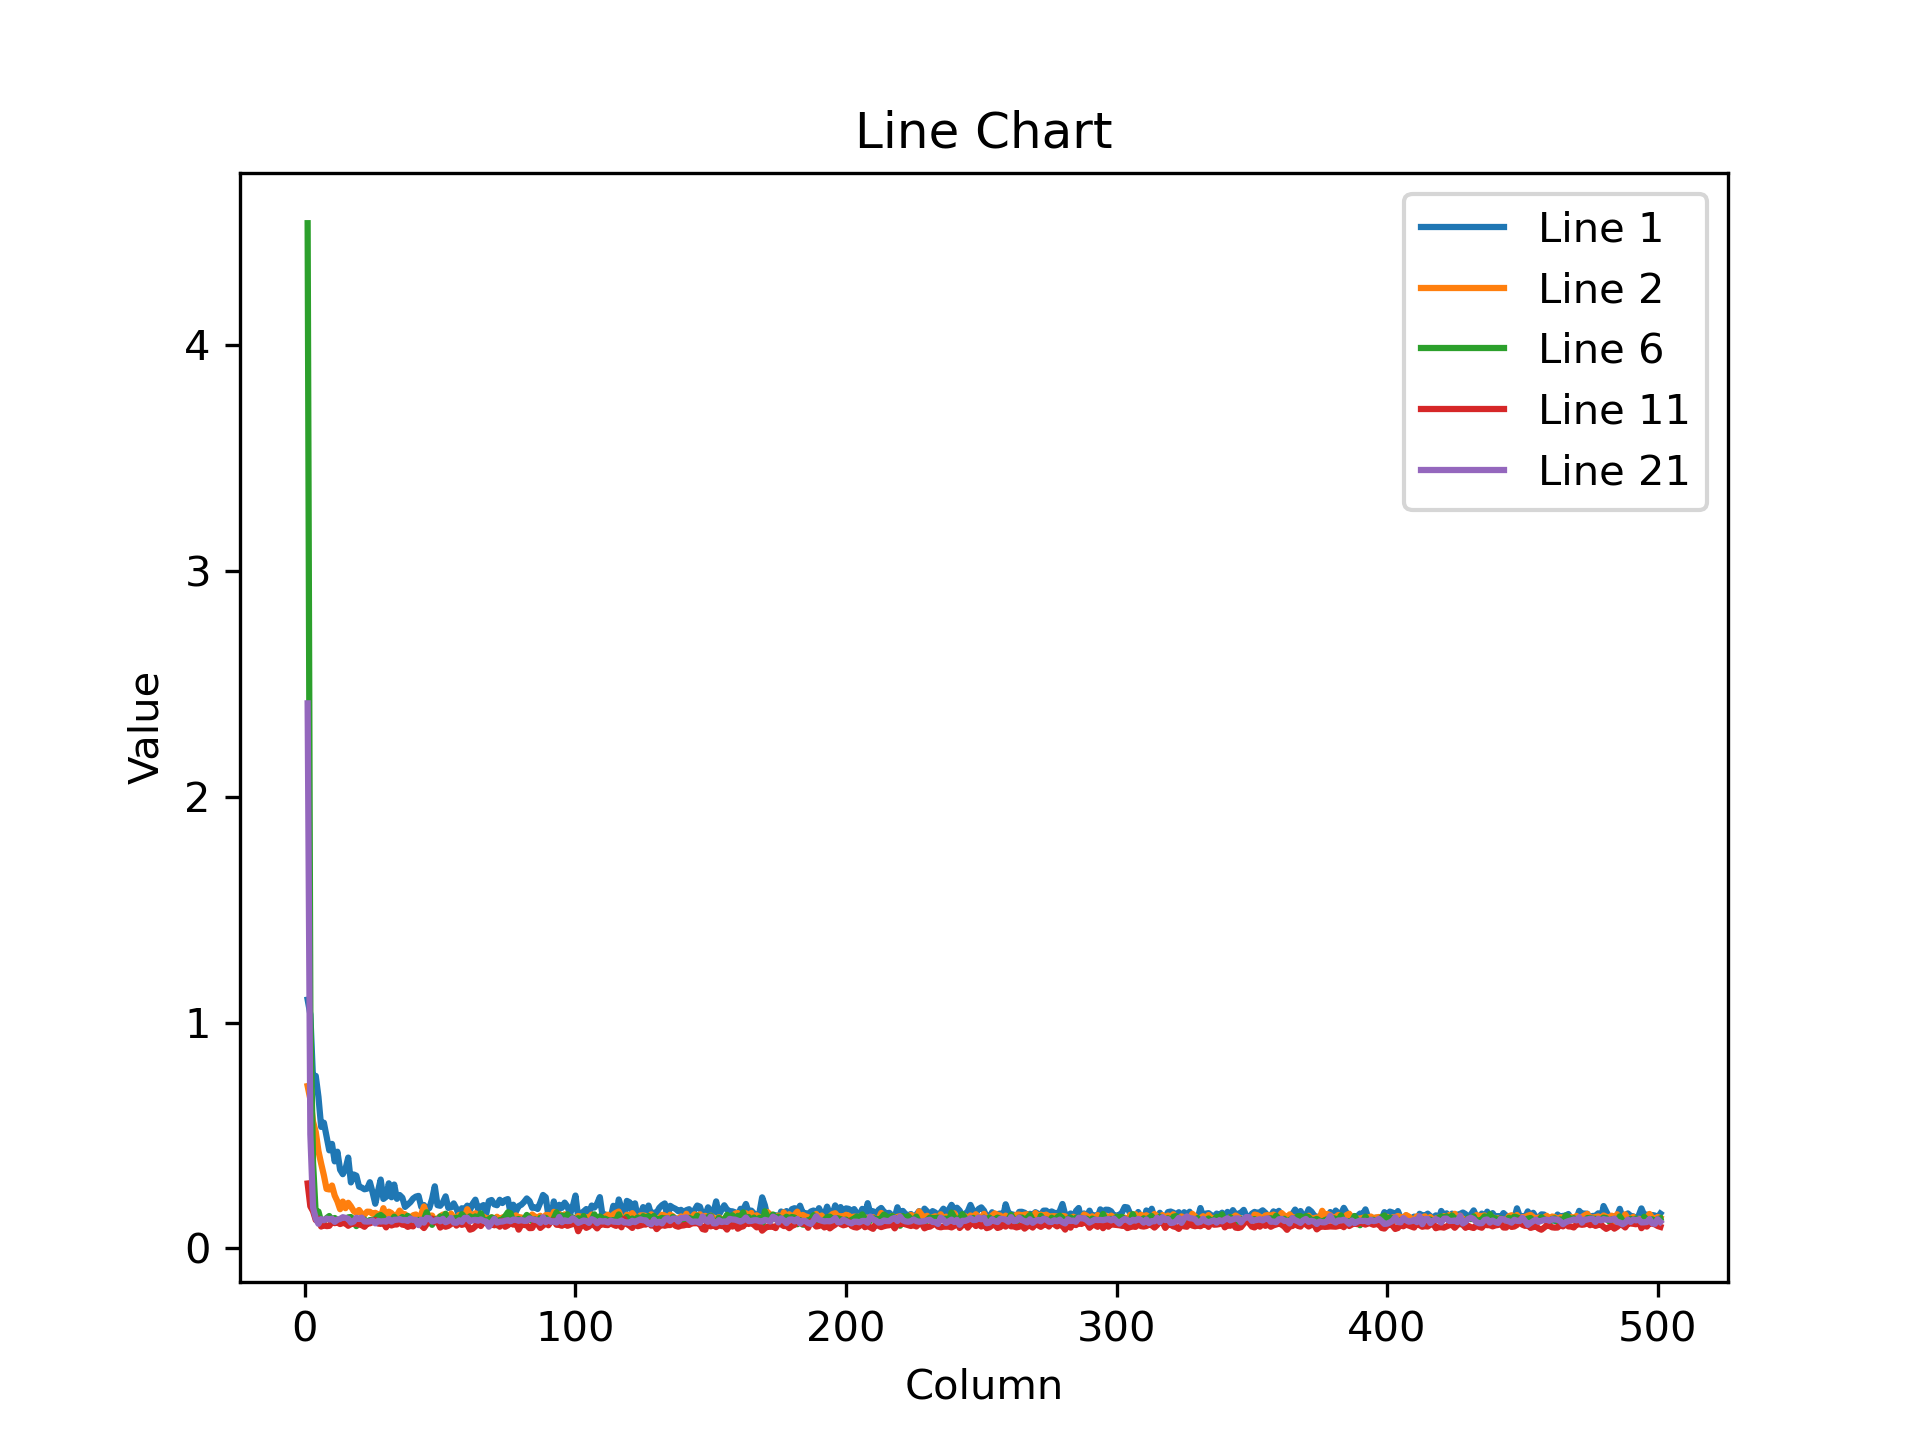

The data file committed next to this chart (first rows):
1.101429700851440430e+00, 1.035902380943298340e+00, 7.449684143066406250e-01, 7.639511823654174805e-01, 6.704712510108947754e-01, 5.380191802978515625e-01, 5.565894246101379395e-01, 4.957191348075866699e-01, 4.343926906585693359e-01, 4.628807008266448975e-01, 3.853939473628997803e-01, 4.282892644405364990e-01, 3.484603166580200195e-01, 3.286802172660827637e-01, 3.525376021862030029e-01, 4.021496176719665527e-01, 2.922473847866058350e-01, 3.274201750755310059e-01, 3.222106099128723145e-01, 2.737440764904022217e-01, 2.693293988704681396e-01, 2.619854211807250977e-01, 2.646579146385192871e-01, 2.931683659553527832e-01
7.188788652420043945e-01, 6.603454351425170898e-01, 5.612890720367431641e-01, 5.157465338706970215e-01, 4.307198524475097656e-01, 3.753567039966583252e-01, 3.238554298877716064e-01, 2.635503709316253662e-01, 2.612433135509490967e-01, 2.785287797451019287e-01, 2.343633770942687988e-01, 2.085200399160385132e-01, 1.736917793750762939e-01, 2.074561417102813721e-01, 1.782571971416473389e-01, 2.021134346723556519e-01, 1.861518472433090210e-01, 1.656644642353057861e-01, 1.577265262603759766e-01, 1.701762378215789795e-01, 1.532800644636154175e-01, 1.493273377418518066e-01, 1.627824753522872925e-01, 1.621313393115997314e-01
6.482779502868652344e+00, 2.584589242935180664e+00, 1.314074635505676270e+00, 6.569285988807678223e-01, 3.877244591712951660e-01, 2.558319568634033203e-01, 2.046912759542465210e-01, 1.480521261692047119e-01, 1.344987004995346069e-01, 1.250800490379333496e-01, 1.354861408472061157e-01, 1.214712709188461304e-01, 1.247222796082496643e-01, 1.138815358281135559e-01, 1.127744838595390320e-01, 1.352486312389373779e-01, 1.202468276023864746e-01, 1.038576513528823853e-01, 1.196363344788551331e-01, 1.338396668434143066e-01, 1.179664656519889832e-01, 1.199238300323486328e-01, 1.178946718573570251e-01, 1.122370138764381409e-01
1.702107429504394531e+01, 3.376765727996826172e+00, 1.078749895095825195e+00, 4.783121347427368164e-01, 2.332475930452346802e-01, 1.508602797985076904e-01, 1.461790651082992554e-01, 1.152392551302909851e-01, 1.113150641322135925e-01, 1.030669733881950378e-01, 1.080794408917427063e-01, 1.040562987327575684e-01, 9.944286197423934937e-02, 1.020619049668312073e-01, 1.013443544507026672e-01, 8.985591679811477661e-02, 1.114701926708221436e-01, 9.884937107563018799e-02, 9.982948750257492065e-02, 1.259948760271072388e-01, 9.781350940465927124e-02, 1.124543920159339905e-01, 1.149199455976486206e-01, 1.115807667374610901e-01
9.387087821960449219e+00, 1.551297307014465332e+00, 4.176466166973114014e-01, 2.096275836229324341e-01, 1.480537354946136475e-01, 1.243160218000411987e-01, 1.617048680782318115e-01, 1.448829025030136108e-01, 1.671241670846939087e-01, 1.401564031839370728e-01, 1.401320695877075195e-01, 1.688922494649887085e-01, 1.453193128108978271e-01, 1.408735215663909912e-01, 1.948923468589782715e-01, 1.551036834716796875e-01, 1.802683472633361816e-01, 1.758073717355728149e-01, 1.621778458356857300e-01, 1.381300091743469238e-01, 1.681411117315292358e-01, 1.751425713300704956e-01, 1.351644545793533325e-01, 1.663108766078948975e-01
4.538686275482177734e+00, 1.043327450752258301e+00, 3.794106245040893555e-01, 1.514798253774642944e-01, 1.632700562477111816e-01, 1.179799437522888184e-01, 1.217367127537727356e-01, 1.344616711139678955e-01, 1.435121744871139526e-01, 1.232063472270965576e-01, 1.348673403263092041e-01, 1.250305473804473877e-01, 1.138680726289749146e-01, 1.350675523281097412e-01, 1.223322451114654541e-01, 1.376752406358718872e-01, 1.390801966190338135e-01, 1.267768144607543945e-01, 9.897632151842117310e-02, 1.211121231317520142e-01, 1.148273646831512451e-01, 1.282007545232772827e-01, 1.153352931141853333e-01, 1.254906505346298218e-01
1.436283826828002930e+00, 5.548976063728332520e-01, 2.248239517211914062e-01, 1.642691791057586670e-01, 1.049207448959350586e-01, 1.015881448984146118e-01, 1.076731085777282715e-01, 9.341011941432952881e-02, 1.254740655422210693e-01, 9.929058700799942017e-02, 1.430106759071350098e-01, 1.195944920182228088e-01, 1.032783091068267822e-01, 1.044186577200889587e-01, 1.023220047354698181e-01, 1.101010516285896301e-01, 1.163187250494956970e-01, 1.001664921641349792e-01, 1.204042136669158936e-01, 1.011379286646842957e-01, 1.124877110123634338e-01, 1.095907688140869141e-01, 9.776985645294189453e-02, 1.189340502023696899e-01
1.799514412879943848e+00, 7.155665159225463867e-01, 3.894850909709930420e-01, 2.420979887247085571e-01, 2.076076418161392212e-01, 2.035526186227798462e-01, 1.618946790695190430e-01, 1.586329638957977295e-01, 1.448665112257003784e-01, 1.347599476575851440e-01, 1.267091184854507446e-01, 1.391330510377883911e-01, 1.453794240951538086e-01, 1.295980960130691528e-01, 1.380572170019149780e-01, 1.618457734584808350e-01, 1.470423638820648193e-01, 1.292589008808135986e-01, 1.328282952308654785e-01, 1.460551172494888306e-01, 1.297654658555984497e-01, 1.463555991649627686e-01, 1.281439661979675293e-01, 1.424897611141204834e-01
5.841401219367980957e-01, 3.114643394947052002e-01, 2.431901097297668457e-01, 1.875239163637161255e-01, 1.703319102525711060e-01, 1.257957071065902710e-01, 1.503939777612686157e-01, 1.193140894174575806e-01, 1.071955487132072449e-01, 1.204745098948478699e-01, 1.435653120279312134e-01, 1.277100741863250732e-01, 1.148992702364921570e-01, 1.234812363982200623e-01, 1.146184131503105164e-01, 1.183813437819480896e-01, 1.313355416059494019e-01, 1.120920255780220032e-01, 1.127751916646957397e-01, 1.057704240083694458e-01, 1.051575839519500732e-01, 1.278973221778869629e-01, 1.374995708465576172e-01, 1.133346036076545715e-01
1.054828613996505737e-01, 1.183242499828338623e-01, 1.018141359090805054e-01, 1.191412135958671570e-01, 1.178185790777206421e-01, 1.088875010609626770e-01, 1.152061372995376587e-01, 1.209468320012092590e-01, 9.795818477869033813e-02, 1.212842464447021484e-01, 1.036019325256347656e-01, 1.034301519393920898e-01, 1.096410527825355530e-01, 1.025066226720809937e-01, 1.224065572023391724e-01, 1.050032302737236023e-01, 1.199413165450096130e-01, 1.037383228540420532e-01, 1.011734306812286377e-01, 9.708390384912490845e-02, 1.002831086516380310e-01, 1.094074994325637817e-01, 1.145584806799888611e-01, 1.008901596069335938e-01
2.875688374042510986e-01, 1.865796744823455811e-01, 1.649204939603805542e-01, 1.258130818605422974e-01, 1.320330202579498291e-01, 9.692718088626861572e-02, 1.038450598716735840e-01, 9.880819171667098999e-02, 1.000623106956481934e-01, 1.175572201609611511e-01, 1.120170056819915771e-01, 1.147127375006675720e-01, 1.080112233757972717e-01, 1.131595596671104431e-01, 1.108082756400108337e-01, 1.004052981734275818e-01, 1.081321686506271362e-01, 1.094951331615447998e-01, 1.120687574148178101e-01, 1.060044243931770325e-01, 1.032872274518013000e-01, 9.591947495937347412e-02, 1.094638481736183167e-01, 1.112158149480819702e-01
4.374405443668365479e-01, 3.068919777870178223e-01, 2.358760386705398560e-01, 2.013579756021499634e-01, 1.585871875286102295e-01, 1.196947097778320312e-01, 1.584216803312301636e-01, 1.393731534481048584e-01, 1.099777370691299438e-01, 1.256147474050521851e-01, 1.316182017326354980e-01, 1.357546448707580566e-01, 9.912873804569244385e-02, 1.161784082651138306e-01, 1.136727333068847656e-01, 1.171689406037330627e-01, 1.285594552755355835e-01, 1.205019950866699219e-01, 1.227792128920555115e-01, 1.009584367275238037e-01, 1.053208112716674805e-01, 1.225477308034896851e-01, 1.239368394017219543e-01, 1.369089037179946899e-01
8.195952177047729492e-01, 5.720638036727905273e-01, 4.349107742309570312e-01, 3.276341557502746582e-01, 2.819009721279144287e-01, 2.393127381801605225e-01, 1.813233941793441772e-01, 1.806667894124984741e-01, 1.508283019065856934e-01, 1.312566101551055908e-01, 1.226391643285751343e-01, 1.194165796041488647e-01, 1.070120185613632202e-01, 1.263159662485122681e-01, 1.250402778387069702e-01, 1.277345269918441772e-01, 1.098603606224060059e-01, 1.073914915323257446e-01, 1.080626845359802246e-01, 1.315450817346572876e-01, 1.169626414775848389e-01, 1.223133951425552368e-01, 1.002653464674949646e-01, 1.200984939932823181e-01
1.752080798149108887e+00, 1.364153385162353516e+00, 1.155248641967773438e+00, 9.224081039428710938e-01, 7.575167417526245117e-01, 6.613409519195556641e-01, 5.369247198104858398e-01, 4.733437895774841309e-01, 3.920288383960723877e-01, 3.501628041267395020e-01, 3.105687499046325684e-01, 2.580019235610961914e-01, 2.383820712566375732e-01, 2.207987159490585327e-01, 1.916796416044235229e-01, 1.780048757791519165e-01, 1.671336740255355835e-01, 1.598884165287017822e-01, 1.484698802232742310e-01, 1.378222405910491943e-01, 1.433570832014083862e-01, 1.305981278419494629e-01, 1.351009309291839600e-01, 1.301063746213912964e-01
1.302797198295593262e+00, 1.017112731933593750e+00, 8.432266116142272949e-01, 6.244565248489379883e-01, 4.946617782115936279e-01, 3.903597891330718994e-01, 3.374370038509368896e-01, 2.843000292778015137e-01, 2.437511831521987915e-01, 2.461621761322021484e-01, 1.939710527658462524e-01, 1.990586817264556885e-01, 1.646890789270401001e-01, 1.484786570072174072e-01, 1.337478011846542358e-01, 1.327614784240722656e-01, 1.141619086265563965e-01, 1.170195937156677246e-01, 1.284507960081100464e-01, 1.138254404067993164e-01, 1.162489652633666992e-01, 1.292291730642318726e-01, 1.061822324991226196e-01, 1.142460778355598450e-01
6.605920791625976562e+00, 1.109342694282531738e+00, 3.150964081287384033e-01, 1.951456069946289062e-01, 1.663822084665298462e-01, 1.600561141967773438e-01, 1.277496665716171265e-01, 1.296312808990478516e-01, 1.573322713375091553e-01, 1.340511888265609741e-01, 1.398277282714843750e-01, 1.465547084808349609e-01, 1.304902881383895874e-01, 1.297558248043060303e-01, 1.191289871931076050e-01, 1.194446608424186707e-01, 1.067885160446166992e-01, 1.264357119798660278e-01, 1.274721473455429077e-01, 1.409752219915390015e-01, 1.225027069449424744e-01, 1.246758028864860535e-01, 1.343916356563568115e-01, 1.475631445646286011e-01
5.469938755035400391e+00, 1.717779338359832764e-01, 1.471626013517379761e-01, 1.528826355934143066e-01, 1.342930197715759277e-01, 1.359215080738067627e-01, 1.329279541969299316e-01, 1.350716054439544678e-01, 1.354770958423614502e-01, 1.472367346286773682e-01, 1.506037116050720215e-01, 1.441103965044021606e-01, 1.603604853153228760e-01, 1.436451673507690430e-01, 1.245671138167381287e-01, 1.214788109064102173e-01, 1.375794410705566406e-01, 1.454706192016601562e-01, 1.455354690551757812e-01, 1.338886171579360962e-01, 1.374649405479431152e-01, 1.443143784999847412e-01, 1.453912705183029175e-01, 1.481275856494903564e-01
1.246058821678161621e+00, 1.025616079568862915e-01, 8.929689228534698486e-02, 1.139368042349815369e-01, 9.775275737047195435e-02, 8.749359101057052612e-02, 1.098656356334686279e-01, 1.137634664773941040e-01, 1.124089956283569336e-01, 1.069006100296974182e-01, 1.034148931503295898e-01, 8.920291811227798462e-02, 8.720875531435012817e-02, 9.832099080085754395e-02, 1.039422601461410522e-01, 9.520397335290908813e-02, 1.090899184346199036e-01, 1.034091934561729431e-01, 9.921507537364959717e-02, 1.043910384178161621e-01, 9.054018557071685791e-02, 1.074691489338874817e-01, 1.016896590590476990e-01, 9.861697256565093994e-02
5.829808115959167480e-01, 1.142139434814453125e-01, 1.049205958843231201e-01, 1.074419841170310974e-01, 1.082552149891853333e-01, 1.126983985304832458e-01, 1.245105788111686707e-01, 1.007786467671394348e-01, 1.031333729624748230e-01, 1.231335327029228210e-01, 1.020436733961105347e-01, 1.060317233204841614e-01, 9.883655607700347900e-02, 1.101031079888343811e-01, 1.175376847386360168e-01, 1.023674532771110535e-01, 1.163153722882270813e-01, 1.037010177969932556e-01, 1.034486442804336548e-01, 1.178557574748992920e-01, 1.064245477318763733e-01, 1.136585846543312073e-01, 1.108624339103698730e-01, 1.140818372368812561e-01
7.980914711952209473e-01, 2.173647284507751465e-01, 1.214022114872932434e-01, 1.352244317531585693e-01, 1.353565305471420288e-01, 1.175357624888420105e-01, 1.210423707962036133e-01, 1.222838386893272400e-01, 1.317889243364334106e-01, 1.076456159353256226e-01, 1.204804033041000366e-01, 1.299954056739807129e-01, 1.239745095372200012e-01, 1.239705085754394531e-01, 1.335595548152923584e-01, 1.338504254817962646e-01, 1.225721612572669983e-01, 1.299796104431152344e-01, 1.457660794258117676e-01, 1.401964128017425537e-01, 1.156905740499496460e-01, 1.361597925424575806e-01, 1.378916949033737183e-01, 1.299366950988769531e-01
2.413147211074829102e+00, 5.055906176567077637e-01, 1.811072081327438354e-01, 1.321144700050354004e-01, 1.091658547520637512e-01, 1.297338008880615234e-01, 1.248733028769493103e-01, 1.321173012256622314e-01, 1.280080825090408325e-01, 1.316458731889724731e-01, 1.174702048301696777e-01, 1.275570094585418701e-01, 1.307371258735656738e-01, 1.382236480712890625e-01, 1.352561414241790771e-01, 1.309387087821960449e-01, 1.144358441233634949e-01, 1.191129162907600403e-01, 1.357818543910980225e-01, 1.301085203886032104e-01, 1.361929029226303101e-01, 1.197269111871719360e-01, 1.189848035573959351e-01, 1.196517050266265869e-01
2.145003318786621094e+00, 3.560088276863098145e-01, 1.318236291408538818e-01, 9.462475776672363281e-02, 8.896753937005996704e-02, 1.124958172440528870e-01, 1.058764904737472534e-01, 8.726644515991210938e-02, 1.083740293979644775e-01, 1.012552455067634583e-01, 9.916737675666809082e-02, 9.206361323595046997e-02, 8.906633406877517700e-02, 9.988481551408767700e-02, 9.401524066925048828e-02, 9.676276892423629761e-02, 1.145582273602485657e-01, 8.427112549543380737e-02, 1.001474335789680481e-01, 9.069317579269409180e-02, 1.091525554656982422e-01, 8.421322703361511230e-02, 9.777560830116271973e-02, 9.902114421129226685e-02
6.750701665878295898e-01, 1.495231837034225464e-01, 1.008784472942352295e-01, 1.111169010400772095e-01, 1.115748286247253418e-01, 1.140808016061782837e-01, 1.083771660923957825e-01, 1.081306263804435730e-01, 1.038527339696884155e-01, 1.077445372939109802e-01, 1.118619292974472046e-01, 1.101604029536247253e-01, 1.010551974177360535e-01, 1.050396859645843506e-01, 1.183128878474235535e-01, 1.102879717946052551e-01, 1.089425981044769287e-01, 1.182548850774765015e-01, 1.069874763488769531e-01, 9.389983862638473511e-02, 1.044779717922210693e-01, 1.159048080444335938e-01, 9.478735923767089844e-02, 1.154884099960327148e-01
1.103315874934196472e-01, 8.411145955324172974e-02, 7.810461521148681641e-02, 9.539825469255447388e-02, 9.398879855871200562e-02, 9.529101103544235229e-02, 8.215235173702239990e-02, 9.605508297681808472e-02, 9.324350208044052124e-02, 9.526038169860839844e-02, 8.861056715250015259e-02, 9.126067906618118286e-02, 8.338899165391921997e-02, 8.778293430805206299e-02, 8.387479931116104126e-02, 8.457531034946441650e-02, 8.410144597291946411e-02, 1.009742692112922668e-01, 9.380035102367401123e-02, 8.466310054063796997e-02, 9.170028567314147949e-02, 7.959567010402679443e-02, 9.104736149311065674e-02, 8.597032725811004639e-02
1.522824764251708984e-01, 8.166739344596862793e-02, 8.239129185676574707e-02, 8.788811415433883667e-02, 7.943408191204071045e-02, 8.558130264282226562e-02, 8.653213083744049072e-02, 7.376713305711746216e-02, 7.394369691610336304e-02, 9.557645767927169800e-02, 9.496741741895675659e-02, 8.053163439035415649e-02, 8.630041033029556274e-02, 8.685857802629470825e-02, 7.747499644756317139e-02, 1.013613268733024597e-01, 8.822198957204818726e-02, 8.686872571706771851e-02, 7.358368486166000366e-02, 8.463358879089355469e-02, 8.588144183158874512e-02, 7.736762613058090210e-02, 8.517402410507202148e-02, 8.801864087581634521e-02
9.241466969251632690e-02, 8.024537563323974609e-02, 8.597960323095321655e-02, 8.026849478483200073e-02, 8.282456547021865845e-02, 9.253888577222824097e-02, 8.171800523996353149e-02, 7.948751002550125122e-02, 8.110168576240539551e-02, 8.201835304498672485e-02, 8.217608183622360229e-02, 8.798895031213760376e-02, 9.287934005260467529e-02, 8.933024853467941284e-02, 8.676070719957351685e-02, 9.264616668224334717e-02, 9.150430560111999512e-02, 8.906943351030349731e-02, 8.322400599718093872e-02, 8.098152279853820801e-02, 8.392955362796783447e-02, 8.212731033563613892e-02, 7.692335546016693115e-02, 8.068916201591491699e-02
1.344016492366790771e-01, 8.383598923683166504e-02, 7.601843774318695068e-02, 7.380464673042297363e-02, 8.554093539714813232e-02, 7.249043136835098267e-02, 7.597757875919342041e-02, 8.791345357894897461e-02, 7.647135853767395020e-02, 6.856819987297058105e-02, 8.038217574357986450e-02, 8.125220239162445068e-02, 7.871051877737045288e-02, 8.326800912618637085e-02, 8.107426762580871582e-02, 8.143166452646255493e-02, 9.013289958238601685e-02, 6.672050058841705322e-02, 8.618979156017303467e-02, 8.537384867668151855e-02, 7.472846657037734985e-02, 8.450199663639068604e-02, 7.009839266538619995e-02, 7.233172655105590820e-02
6.917147636413574219e-01, 2.049495875835418701e-01, 1.338170170783996582e-01, 1.182854250073432922e-01, 1.204336211085319519e-01, 1.397288739681243896e-01, 1.050979867577552795e-01, 1.294715404510498047e-01, 1.174088418483734131e-01, 1.098878011107444763e-01, 1.092882230877876282e-01, 1.046414747834205627e-01, 1.233681812882423401e-01, 1.288697719573974609e-01, 1.097797527909278870e-01, 1.141200512647628784e-01, 1.125805824995040894e-01, 1.266395449638366699e-01, 9.407932311296463013e-02, 1.048892214894294739e-01, 9.999826550483703613e-02, 9.741718322038650513e-02, 1.066684126853942871e-01, 1.156057789921760559e-01
1.581941008567810059e+00, 3.813671469688415527e-01, 1.306261569261550903e-01, 9.035217016935348511e-02, 9.059198945760726929e-02, 8.069382607936859131e-02, 7.630417495965957642e-02, 7.359952479600906372e-02, 9.168756008148193359e-02, 7.214707881212234497e-02, 7.233215868473052979e-02, 7.566630840301513672e-02, 8.429162204265594482e-02, 7.583591341972351074e-02, 9.074901044368743896e-02, 7.979469001293182373e-02, 8.605472743511199951e-02, 7.612243294715881348e-02, 7.921963930130004883e-02, 7.576513290405273438e-02, 9.468419849872589111e-02, 9.019645303487777710e-02, 8.587294071912765503e-02, 9.329220652580261230e-02
9.811791181564331055e-01, 2.977680861949920654e-01, 1.504024565219879150e-01, 1.235530748963356018e-01, 9.885077923536300659e-02, 1.149749457836151123e-01, 1.069313883781433105e-01, 9.733787924051284790e-02, 1.027859449386596680e-01, 1.125546842813491821e-01, 1.136208698153495789e-01, 1.097448542714118958e-01, 9.992219507694244385e-02, 1.084019839763641357e-01, 1.096467971801757812e-01, 9.241329133510589600e-02, 1.070211231708526611e-01, 1.041753962635993958e-01, 1.139146387577056885e-01, 1.022803410887718201e-01, 1.098484620451927185e-01, 9.967837482690811157e-02, 1.172487959265708923e-01, 1.193674355745315552e-01
1.173149824142456055e+00, 2.893787026405334473e-01, 1.479557901620864868e-01, 1.119387969374656677e-01, 1.010805964469909668e-01, 9.093963354825973511e-02, 9.201738238334655762e-02, 1.035964563488960266e-01, 1.100021749734878540e-01, 9.800605475902557373e-02, 9.029572457075119019e-02, 1.028505861759185791e-01, 1.022704094648361206e-01, 9.756825864315032959e-02, 9.427879750728607178e-02, 9.929803013801574707e-02, 1.014605090022087097e-01, 1.031272858381271362e-01, 9.112474322319030762e-02, 1.007646545767784119e-01, 9.392981231212615967e-02, 9.858970344066619873e-02, 8.913949131965637207e-02, 1.000579893589019775e-01
4.685195088386535645e-01, 1.472948193550109863e-01, 1.046360284090042114e-01, 1.033610701560974121e-01, 8.963276445865631104e-02, 9.010677039623260498e-02, 1.065400391817092896e-01, 9.958224743604660034e-02, 1.028483733534812927e-01, 9.461784362792968750e-02, 1.015855371952056885e-01, 9.820227324962615967e-02, 9.340018779039382935e-02, 9.749933332204818726e-02, 1.086447238922119141e-01, 9.195435047149658203e-02, 1.004099994897842407e-01, 8.755143731832504272e-02, 9.599843621253967285e-02, 1.051232963800430298e-01, 8.967998623847961426e-02, 9.210676699876785278e-02, 9.454898536205291748e-02, 9.498443454504013062e-02
5.067903995513916016e-01, 1.458896249532699585e-01, 1.062579303979873657e-01, 7.691106945276260376e-02, 9.144980460405349731e-02, 9.949074685573577881e-02, 9.592233598232269287e-02, 8.867732435464859009e-02, 9.126541763544082642e-02, 8.442188054323196411e-02, 9.721692651510238647e-02, 8.851279318332672119e-02, 7.730402052402496338e-02, 9.038030356168746948e-02, 9.110772609710693359e-02, 8.336887508630752563e-02, 9.039937704801559448e-02, 8.407212793827056885e-02, 9.432160854339599609e-02, 7.818607985973358154e-02, 8.553202450275421143e-02, 1.008520200848579407e-01, 7.890928536653518677e-02, 9.177747368812561035e-02
1.098311185836791992e+00, 3.242223560810089111e-01, 1.442397534847259521e-01, 1.139098331332206726e-01, 1.023202091455459595e-01, 9.980960935354232788e-02, 9.112703055143356323e-02, 1.045394092798233032e-01, 1.037806794047355652e-01, 9.971697628498077393e-02, 8.865766227245330811e-02, 9.681893885135650635e-02, 9.685888886451721191e-02, 9.733344614505767822e-02, 1.091501191258430481e-01, 9.638296812772750854e-02, 9.772489964962005615e-02, 1.056760400533676147e-01, 1.004514321684837341e-01, 8.790643513202667236e-02, 1.021969616413116455e-01, 1.063527092337608337e-01, 9.922703355550765991e-02, 9.943199157714843750e-02
1.141150474548339844e+00, 2.890533208847045898e-01, 1.267494410276412964e-01, 9.540721774101257324e-02, 6.497790664434432983e-02, 7.396859675645828247e-02, 8.730985224246978760e-02, 7.894028723239898682e-02, 8.056024461984634399e-02, 7.740242779254913330e-02, 8.342563360929489136e-02, 6.909010559320449829e-02, 8.579612523317337036e-02, 8.000804483890533447e-02, 7.183116674423217773e-02, 8.064541965723037720e-02, 7.654729485511779785e-02, 7.701370120048522949e-02, 8.194694668054580688e-02, 8.205270767211914062e-02, 9.569083154201507568e-02, 7.570578157901763916e-02, 8.315342664718627930e-02, 7.931853085756301880e-02
1.849494457244873047e+00, 4.709387123584747314e-01, 1.716195493936538696e-01, 9.424251317977905273e-02, 8.202049881219863892e-02, 7.207597047090530396e-02, 7.806643098592758179e-02, 6.802406162023544312e-02, 9.507196396589279175e-02, 7.283645123243331909e-02, 7.967123389244079590e-02, 7.973514497280120850e-02, 8.071134239435195923e-02, 8.388578146696090698e-02, 7.855551689863204956e-02, 8.656243234872817993e-02, 9.615017473697662354e-02, 9.169723093509674072e-02, 8.215700834989547729e-02, 8.111725002527236938e-02, 7.577556371688842773e-02, 7.502578198909759521e-02, 7.821994274854660034e-02, 7.822461426258087158e-02
2.954342603683471680e+00, 1.012543797492980957e+00, 3.862251341342926025e-01, 1.927382200956344604e-01, 1.368958503007888794e-01, 1.175767779350280762e-01, 1.026878431439399719e-01, 1.175756976008415222e-01, 1.079390347003936768e-01, 9.698404371738433838e-02, 1.091655120253562927e-01, 1.118321418762207031e-01, 1.100722104310989380e-01, 1.095048338174819946e-01, 1.089012026786804199e-01, 1.030708178877830505e-01, 1.052697524428367615e-01, 1.136076673865318298e-01, 1.062448322772979736e-01, 1.009580418467521667e-01, 1.008313894271850586e-01, 1.110495552420616150e-01, 1.155766621232032776e-01, 1.026707589626312256e-01
4.576086044311523438e+00, 2.262326240539550781e+00, 1.132651925086975098e+00, 5.919941663742065430e-01, 3.565391898155212402e-01, 2.303002476692199707e-01, 1.593604683876037598e-01, 1.286320686340332031e-01, 1.156973019242286682e-01, 1.077812835574150085e-01, 9.454982727766036987e-02, 1.053314581513404846e-01, 9.625049680471420288e-02, 9.685410559177398682e-02, 9.278922528028488159e-02, 9.006305783987045288e-02, 1.024368852376937866e-01, 8.995765447616577148e-02, 1.027148067951202393e-01, 9.245587885379791260e-02, 9.805519878864288330e-02, 9.444117546081542969e-02, 9.990233182907104492e-02, 8.852581679821014404e-02
3.921941041946411133e+00, 1.381681203842163086e+00, 5.400764346122741699e-01, 2.324830442667007446e-01, 1.435623317956924438e-01, 1.007110178470611572e-01, 8.455615490674972534e-02, 8.082527667284011841e-02, 8.706979453563690186e-02, 7.786200195550918579e-02, 8.106791973114013672e-02, 9.320648759603500366e-02, 9.174613654613494873e-02, 7.820239663124084473e-02, 7.820847630500793457e-02, 7.876326143741607666e-02, 8.062697947025299072e-02, 7.908641546964645386e-02, 7.698046416044235229e-02, 7.522593438625335693e-02, 8.513946086168289185e-02, 7.604068517684936523e-02, 7.156976312398910522e-02, 8.317935466766357422e-02
4.524240493774414062e+00, 1.994889497756958008e+00, 9.934453964233398438e-01, 5.187938809394836426e-01, 2.974886000156402588e-01, 2.009056359529495239e-01, 1.430487185716629028e-01, 1.273946613073348999e-01, 1.101915687322616577e-01, 1.097645536065101624e-01, 1.198317706584930420e-01, 1.062658503651618958e-01, 9.630030393600463867e-02, 1.034053564071655273e-01, 9.824139624834060669e-02, 1.031234264373779297e-01, 1.159943938255310059e-01, 1.047879159450531006e-01, 9.966760128736495972e-02, 1.021034792065620422e-01, 1.075194925069808960e-01, 1.048010513186454773e-01, 1.036926433444023132e-01, 1.163243874907493591e-01
